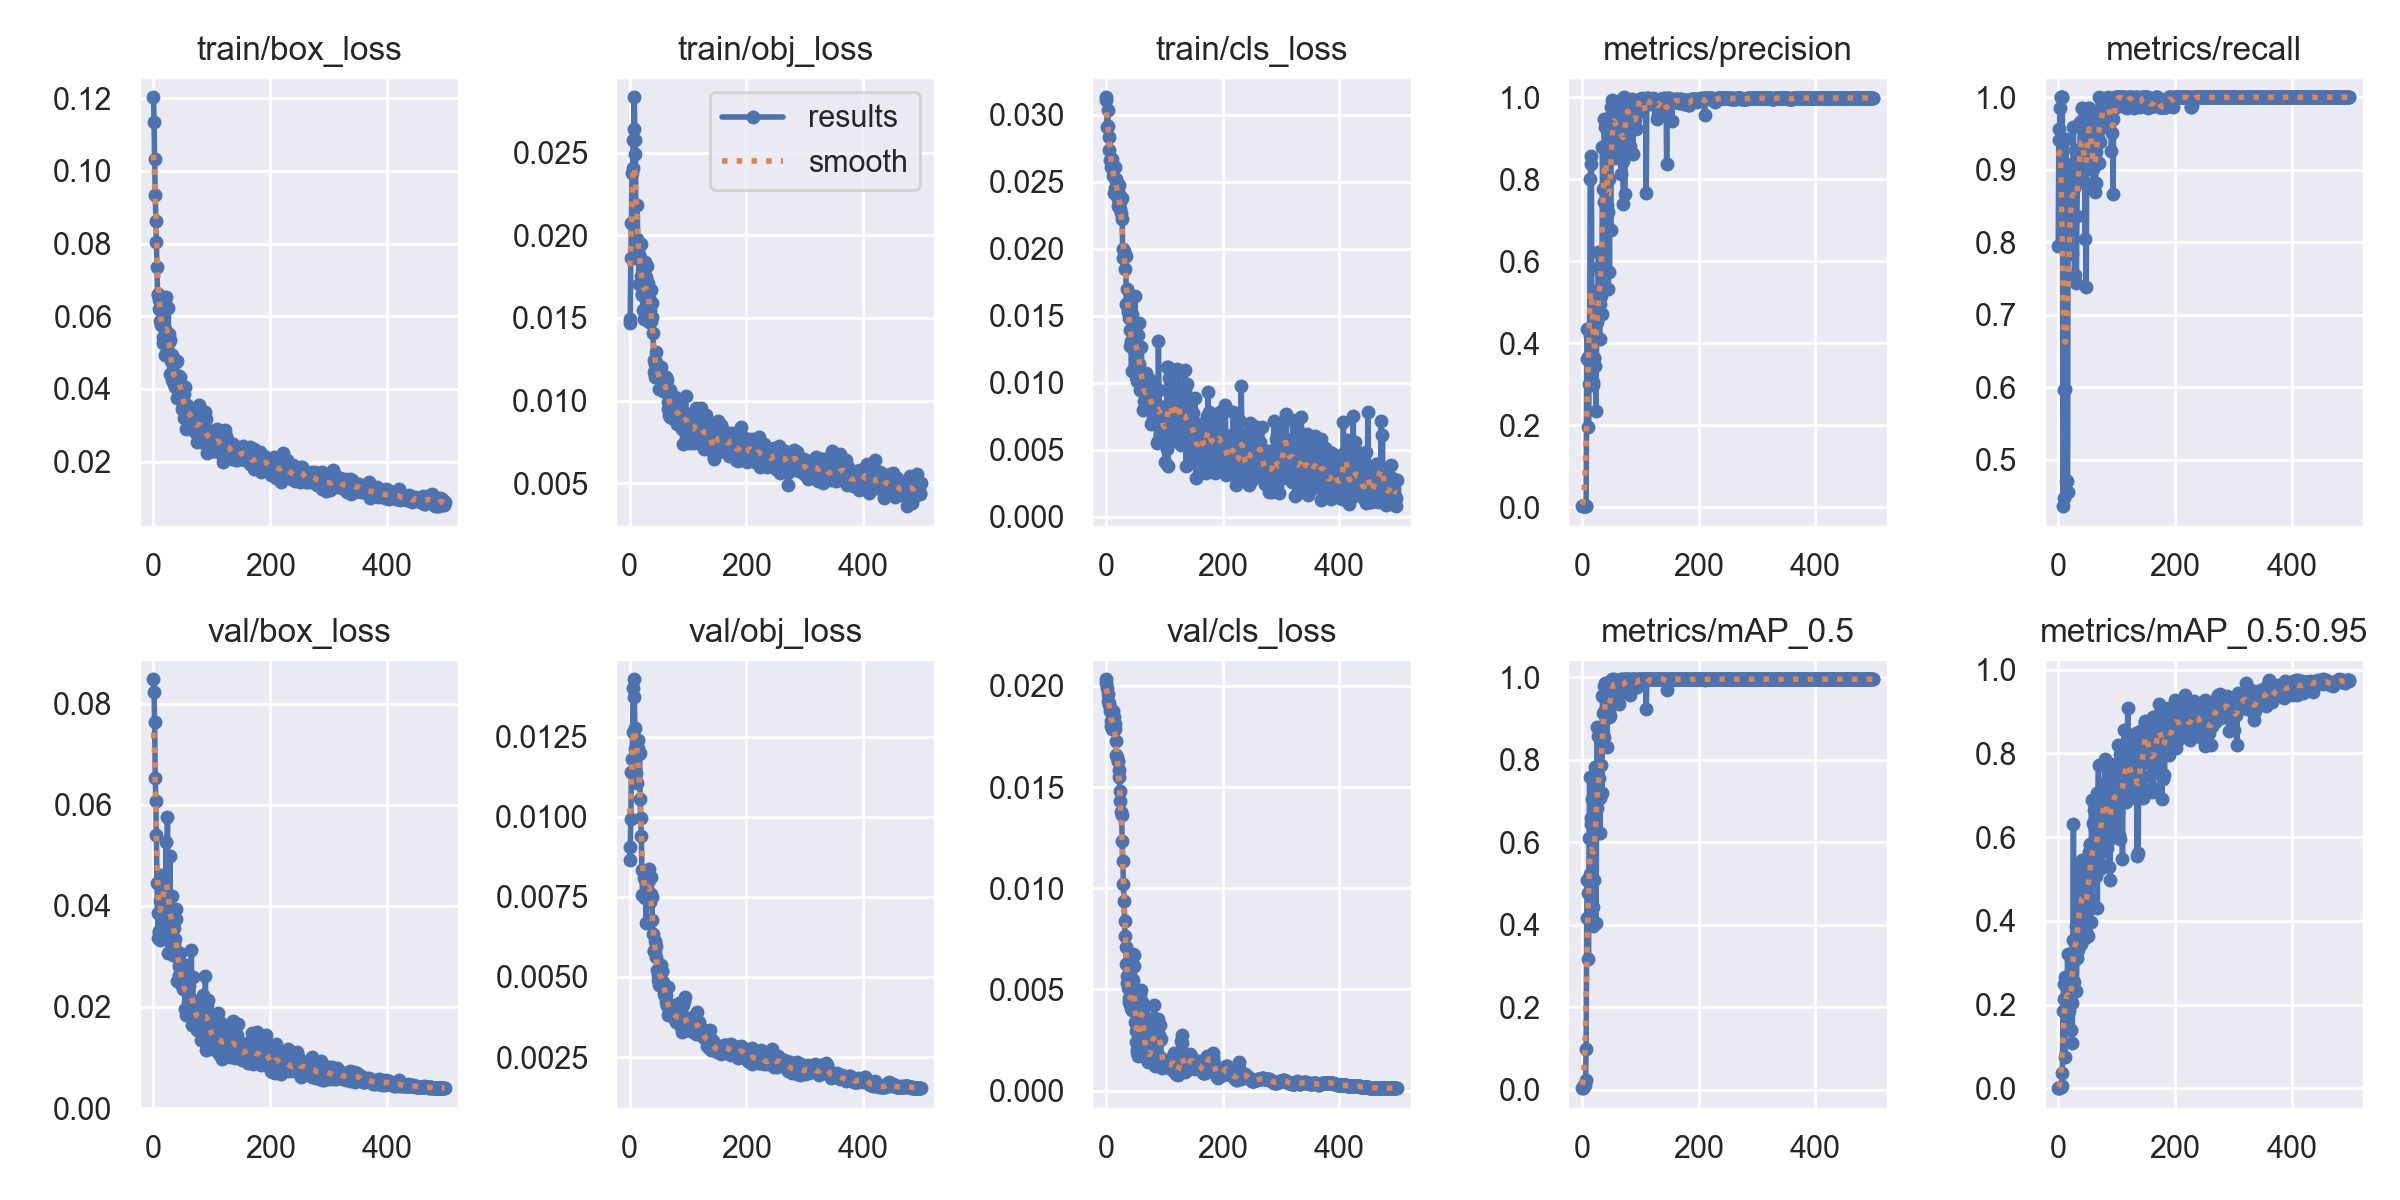

Values plotted in this chart, from the file beside it:
epoch, train/box_loss, train/obj_loss, train/cls_loss, metrics/precision, metrics/recall, metrics/mAP_0.5, metrics/mAP_0.5:0.95, val/box_loss, val/obj_loss, val/cls_loss, x/lr0, x/lr1, x/lr2
0, 0.1202, 0.01471, 0.0311, 0.002621, 0.7953, 0.003954, 0.0007137, 0.08484, 0.008662, 0.02033, 0.0973, 0.0003, 0.0003
1, 0.1135, 0.01493, 0.03129, 0.003122, 0.9412, 0.005498, 0.001163, 0.0823, 0.009057, 0.02012, 0.0937, 0.0006986, 0.0006986
2, 0.1033, 0.01862, 0.02909, 0.003187, 0.9559, 0.007235, 0.001644, 0.07633, 0.009938, 0.01988, 0.0901, 0.001096, 0.001096
3, 0.09332, 0.02076, 0.03037, 0.003294, 0.9853, 0.009242, 0.002378, 0.06537, 0.01139, 0.0196, 0.08649, 0.001491, 0.001491
4, 0.08624, 0.02379, 0.02913, 0.003343, 1, 0.01063, 0.002409, 0.06082, 0.01179, 0.01925, 0.08289, 0.001885, 0.001885
5, 0.0805, 0.02409, 0.02831, 0.003352, 1, 0.01222, 0.003295, 0.05401, 0.01266, 0.01913, 0.07928, 0.002277, 0.002277
6, 0.0736, 0.02577, 0.02737, 0.003331, 1, 0.02283, 0.006638, 0.0446, 0.01401, 0.01906, 0.07567, 0.002668, 0.002668
7, 0.06599, 0.02641, 0.02661, 0.003321, 1, 0.09998, 0.0368, 0.0385, 0.0143, 0.01878, 0.07206, 0.003057, 0.003057
8, 0.06574, 0.02835, 0.02662, 0.362, 0.4362, 0.4162, 0.1848, 0.0337, 0.01375, 0.01827, 0.06845, 0.003445, 0.003445
9, 0.0646, 0.02576, 0.02605, 0.4341, 0.4468, 0.5079, 0.2498, 0.03507, 0.01277, 0.01804, 0.06483, 0.003831, 0.003831
10, 0.06198, 0.02495, 0.02624, 0.3668, 0.5961, 0.4766, 0.213, 0.03474, 0.01211, 0.01786, 0.06121, 0.004215, 0.004215
11, 0.06221, 0.01864, 0.02668, 0.1952, 0.5984, 0.3171, 0.07443, 0.04089, 0.01138, 0.01817, 0.0576, 0.004598, 0.004598
12, 0.05877, 0.01975, 0.0261, 0.3014, 0.8077, 0.6092, 0.2654, 0.03316, 0.01237, 0.01814, 0.05398, 0.004979, 0.004979
13, 0.0575, 0.02182, 0.02543, 0.4188, 0.9423, 0.757, 0.2582, 0.04611, 0.01106, 0.01874, 0.05036, 0.005358, 0.005358
14, 0.05813, 0.01894, 0.02412, 0.8008, 0.4706, 0.5235, 0.1925, 0.04072, 0.01214, 0.01845, 0.04674, 0.005737, 0.005737
15, 0.05843, 0.01899, 0.02451, 0.8376, 0.4706, 0.6435, 0.2016, 0.04333, 0.01239, 0.01814, 0.04311, 0.006113, 0.006113
16, 0.05419, 0.01705, 0.02607, 0.8567, 0.4559, 0.6589, 0.3202, 0.03594, 0.01197, 0.01788, 0.03949, 0.006488, 0.006488
17, 0.05255, 0.01869, 0.0252, 0.3569, 0.9039, 0.7057, 0.2335, 0.04433, 0.01198, 0.01727, 0.03586, 0.006861, 0.006861
18, 0.05973, 0.01941, 0.02508, 0.2982, 0.9039, 0.3961, 0.1859, 0.0441, 0.01056, 0.01661, 0.03223, 0.007233, 0.007233
19, 0.05652, 0.01756, 0.0245, 0.3059, 0.8833, 0.4442, 0.2073, 0.04294, 0.009962, 0.01648, 0.0286, 0.007603, 0.007603
20, 0.0493, 0.01949, 0.02367, 0.3641, 0.793, 0.6236, 0.2393, 0.04385, 0.0094, 0.01627, 0.02497, 0.007971, 0.007971
21, 0.0654, 0.01637, 0.02315, 0.3636, 0.8654, 0.5088, 0.1405, 0.04292, 0.008338, 0.01629, 0.02134, 0.008338, 0.008338
22, 0.05225, 0.01647, 0.02472, 0.3435, 0.8507, 0.6409, 0.2097, 0.05268, 0.007558, 0.01586, 0.0177, 0.008704, 0.008704
23, 0.06246, 0.01546, 0.02408, 0.4529, 0.9084, 0.7827, 0.2052, 0.04262, 0.007573, 0.01551, 0.01407, 0.009067, 0.009067
24, 0.05086, 0.01774, 0.02296, 0.2346, 0.7844, 0.4053, 0.1082, 0.05756, 0.007599, 0.01479, 0.01043, 0.00943, 0.00943
25, 0.0624, 0.01491, 0.02348, 0.4509, 0.8846, 0.6823, 0.3533, 0.03058, 0.008092, 0.01431, 0.009505, 0.009505, 0.009505
26, 0.05523, 0.01627, 0.02264, 0.5034, 0.9592, 0.8802, 0.6317, 0.03823, 0.007474, 0.01379, 0.009505, 0.009505, 0.009505
27, 0.05279, 0.01836, 0.02374, 0.5288, 0.8746, 0.7789, 0.2545, 0.03447, 0.008062, 0.01364, 0.009485, 0.009485, 0.009485
28, 0.04408, 0.0175, 0.02218, 0.6237, 0.7545, 0.8568, 0.3146, 0.04979, 0.006677, 0.01234, 0.009465, 0.009465, 0.009465
29, 0.05341, 0.01629, 0.01927, 0.5865, 0.9276, 0.7565, 0.334, 0.03639, 0.007542, 0.01136, 0.009446, 0.009446, 0.009446
30, 0.04774, 0.01816, 0.01996, 0.4103, 0.9108, 0.7077, 0.389, 0.03616, 0.008104, 0.01023, 0.009426, 0.009426, 0.009426
31, 0.04946, 0.01551, 0.01981, 0.4948, 0.7437, 0.6221, 0.2324, 0.0337, 0.008253, 0.009347, 0.009406, 0.009406, 0.009406
32, 0.04251, 0.01714, 0.01951, 0.5141, 0.8358, 0.7861, 0.3113, 0.04203, 0.007585, 0.008403, 0.009386, 0.009386, 0.009386
33, 0.04677, 0.01478, 0.0185, 0.5715, 0.8939, 0.8508, 0.4459, 0.03023, 0.008357, 0.007624, 0.009366, 0.009366, 0.009366
34, 0.04423, 0.01618, 0.01943, 0.4724, 0.9026, 0.7187, 0.3315, 0.03852, 0.008027, 0.007084, 0.009347, 0.009347, 0.009347
35, 0.04361, 0.01549, 0.01584, 0.8791, 0.922, 0.9539, 0.5347, 0.03567, 0.007352, 0.006266, 0.009327, 0.009327, 0.009327
36, 0.04127, 0.01481, 0.0157, 0.7754, 0.8831, 0.9135, 0.4541, 0.03218, 0.007597, 0.005671, 0.009307, 0.009307, 0.009307
37, 0.04066, 0.01669, 0.01698, 0.7444, 0.9027, 0.8557, 0.3606, 0.03336, 0.008131, 0.005296, 0.009287, 0.009287, 0.009287
38, 0.0407, 0.01589, 0.01529, 0.9464, 0.9661, 0.9776, 0.4756, 0.03744, 0.007484, 0.005065, 0.009267, 0.009267, 0.009267
39, 0.04746, 0.01506, 0.01559, 0.881, 0.9034, 0.9209, 0.3443, 0.03934, 0.006779, 0.004572, 0.009248, 0.009248, 0.009248
40, 0.04768, 0.01409, 0.01484, 0.9283, 0.9853, 0.9861, 0.4707, 0.03023, 0.006338, 0.0044, 0.009228, 0.009228, 0.009228
41, 0.03753, 0.01246, 0.01395, 0.9357, 0.9853, 0.9866, 0.5463, 0.02512, 0.005808, 0.004302, 0.009208, 0.009208, 0.009208
42, 0.03968, 0.01171, 0.01271, 0.9346, 0.9178, 0.9785, 0.4322, 0.02965, 0.005814, 0.004282, 0.009188, 0.009188, 0.009188
43, 0.042, 0.01219, 0.01308, 0.7369, 0.9706, 0.8311, 0.5455, 0.02632, 0.005811, 0.004091, 0.009168, 0.009168, 0.009168
44, 0.04347, 0.01144, 0.01088, 0.7194, 0.9529, 0.982, 0.463, 0.02811, 0.006111, 0.003988, 0.009149, 0.009149, 0.009149
45, 0.04326, 0.01295, 0.01513, 0.5321, 0.9118, 0.9043, 0.3754, 0.02811, 0.005963, 0.003982, 0.009129, 0.009129, 0.009129
46, 0.04167, 0.01234, 0.01336, 0.8016, 0.8051, 0.916, 0.3597, 0.03061, 0.005635, 0.005475, 0.009109, 0.009109, 0.009109
47, 0.04009, 0.01154, 0.01301, 0.5739, 0.9466, 0.9043, 0.4889, 0.02448, 0.00521, 0.006755, 0.009089, 0.009089, 0.009089
48, 0.04019, 0.01161, 0.01246, 0.9521, 0.7383, 0.906, 0.3733, 0.02715, 0.005066, 0.006139, 0.009069, 0.009069, 0.009069
49, 0.03444, 0.01185, 0.01304, 0.6763, 0.9654, 0.9572, 0.5071, 0.0246, 0.004905, 0.00672, 0.00905, 0.00905, 0.00905
50, 0.03912, 0.01071, 0.01646, 0.9756, 0.9706, 0.9906, 0.5122, 0.02352, 0.004758, 0.003401, 0.00903, 0.00903, 0.00903
51, 0.03553, 0.01158, 0.01046, 0.8539, 0.9853, 0.95, 0.3628, 0.02422, 0.005203, 0.002948, 0.00901, 0.00901, 0.00901
52, 0.03872, 0.0115, 0.01426, 0.9929, 0.9853, 0.9947, 0.5643, 0.02409, 0.004876, 0.002428, 0.00899, 0.00899, 0.00899
53, 0.0319, 0.01078, 0.01013, 0.9823, 0.9661, 0.9932, 0.452, 0.02624, 0.005373, 0.001997, 0.00897, 0.00897, 0.00897
54, 0.04044, 0.012, 0.01158, 0.9895, 0.9782, 0.9944, 0.5816, 0.01967, 0.004711, 0.001886, 0.008951, 0.008951, 0.008951
55, 0.03226, 0.01077, 0.01358, 0.9918, 0.9654, 0.9901, 0.5827, 0.0184, 0.005179, 0.001709, 0.008931, 0.008931, 0.008931
56, 0.02893, 0.01147, 0.01442, 0.9809, 0.9617, 0.9782, 0.3982, 0.02834, 0.005182, 0.002184, 0.008911, 0.008911, 0.008911
57, 0.03559, 0.01058, 0.01143, 0.8522, 0.9412, 0.9718, 0.6877, 0.0231, 0.004856, 0.002648, 0.008891, 0.008891, 0.008891
58, 0.03532, 0.01066, 0.01067, 0.871, 0.9009, 0.9881, 0.4952, 0.02515, 0.004815, 0.003026, 0.008871, 0.008871, 0.008871
59, 0.03158, 0.01141, 0.009487, 0.9424, 0.9016, 0.9904, 0.6343, 0.02104, 0.004482, 0.004704, 0.008852, 0.008852, 0.008852
... 440 more rows
